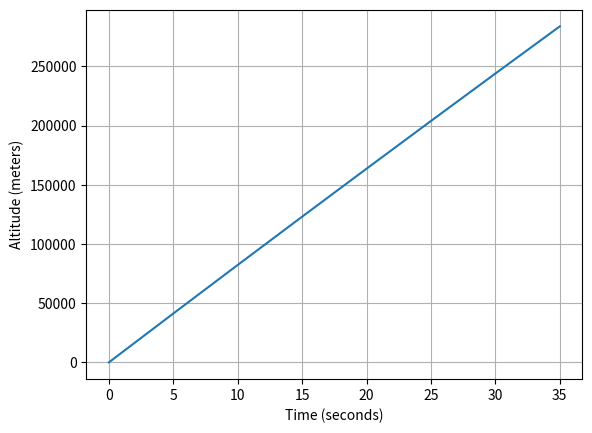
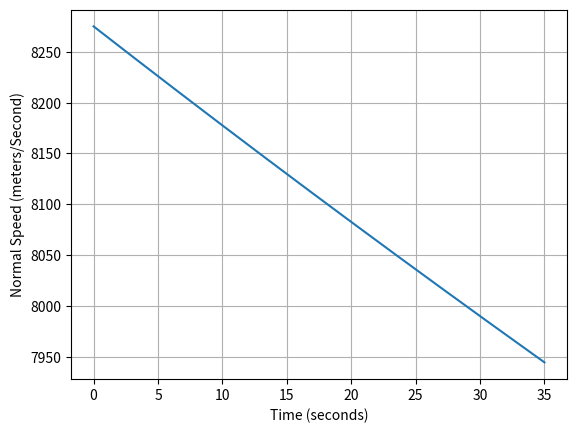

The matplotlib source for these figures, in order:

## modules needed
import numpy as np #numeric python
import matplotlib.pyplot as plt #graphing things with matlab
import scipy.integrate as sci #integrating things

##Constant parameters
G = 6.6742*10**-11 #gravitational constant in SI units
###Planet
rPlanet = 6357000 #kilometers
mPlanet = 5.972e24

#Rocket parameters
mass = 640.0/100 ##Kg

#motion equations: F=ma = m*2nd derivative of altitude
#z is the altitude above the surface
# meters
#zdot is the velcoity
#z double dot is the acceleration
#second order differential equation

##Gravitaitonal acceleration model
def gravity(z):
    global rPlanet,mPlanet

    r = np.sqrt(z**2)

    if r < rPlanet:
        accel = 0.0
    else:
        accel = G*mPlanet/(r**3)*r
    return accel



class Rockets:
    global mass,rPlanet,mPlanet,G

    def Derivatives(state, t):
        global mass
        #state vector
        z = state[0]
        veloZ = state[1]

        #total forces: gravity, aerodynamics, thrust
        gravityF = -gravity(z) * mass
        aeroF = 0.0 #for now
        thrustF = 0.0 #for now
        forces = gravityF + aeroF + thrustF

        #zdot - kinematic relationship
        zdot = veloZ

        #compute acceleration
        zddot = forces/mass

        #compute the state dot vector
        stateDot = np.asarray([zdot,zddot])



        return stateDot

    #### MAIN SCRIPT

    print('Surface Gravity (m/s^2) = ',gravity(rPlanet))

    ###initial conditions
    z0 = rPlanet
    veloZ0 = 25*331.0 #m/s
    initialState = np.array([z0, veloZ0])

    #Time window
    tup = np.linspace(0,35,1000)

    #numerical integration call
    stateup = sci.odeint(Derivatives, initialState, tup)

    zup = stateup[:, 0]
    altitude = zup - rPlanet
    veloZup = stateup[:, 1]

    ##plot this thing


    ##altitude
    plt.plot(tup, altitude)
    plt.xlabel("Time (seconds)")
    plt.ylabel("Altitude (meters)")
    plt.grid();

    ##velo
    plt.figure(); ##new graph
    plt.plot(tup, veloZup)
    plt.xlabel("Time (seconds)")
    plt.ylabel("Normal Speed (meters/Second)")
    plt.grid();
